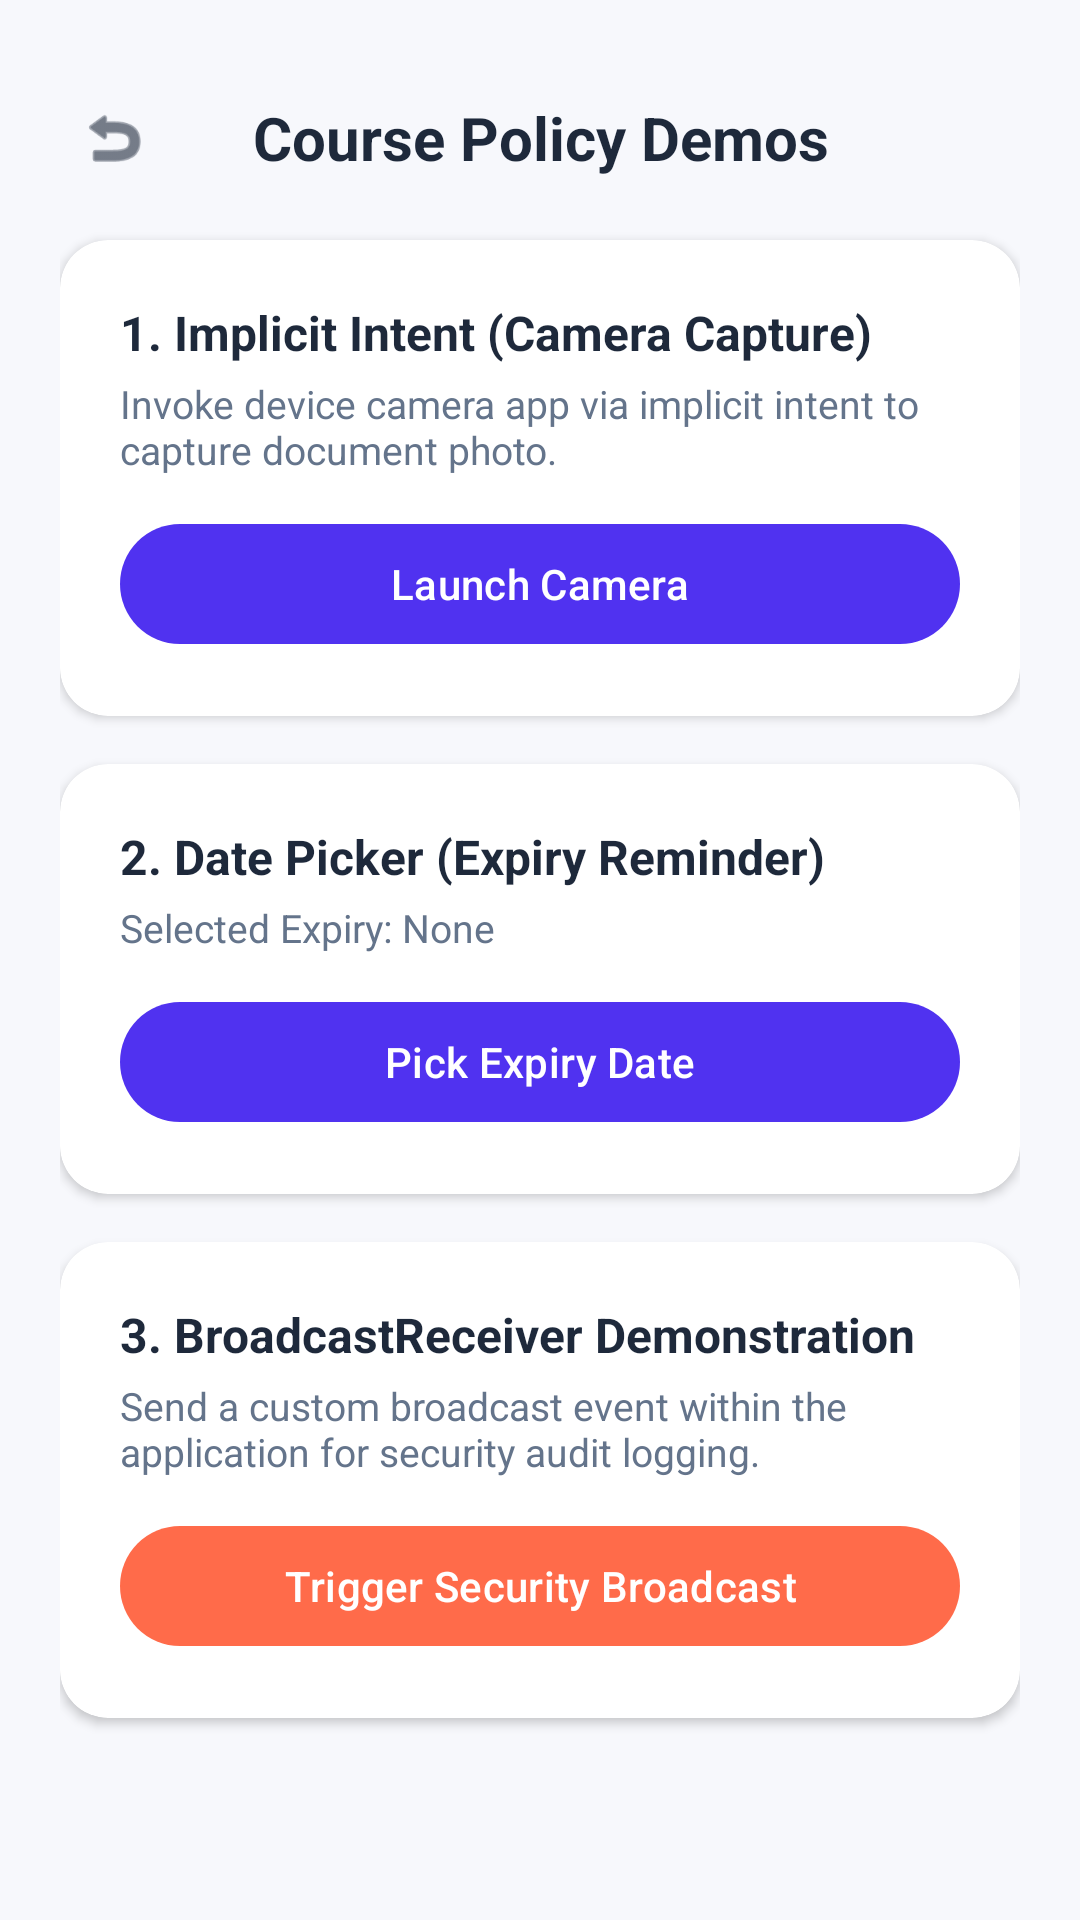

Layout XML and referenced resources for this Android screen:
<!-- AndroidManifest.xml: application theme Theme.DocLocker -->
<!-- res/layout/activity_course_demo.xml -->
<?xml version="1.0" encoding="utf-8"?>
<ScrollView xmlns:android="http://schemas.android.com/apk/res/android"
    xmlns:app="http://schemas.android.com/apk/res-auto"
    xmlns:tools="http://schemas.android.com/tools"
    android:layout_width="match_parent"
    android:layout_height="match_parent"
    android:background="@color/background_light"
    tools:context=".CourseDemoActivity">

    <LinearLayout
        android:layout_width="match_parent"
        android:layout_height="wrap_content"
        android:orientation="vertical"
        android:padding="20dp">

        
        <LinearLayout
            android:layout_width="match_parent"
            android:layout_height="wrap_content"
            android:orientation="horizontal"
            android:gravity="center_vertical"
            android:layout_marginTop="8dp"
            android:layout_marginBottom="16dp">

            <ImageView
                android:id="@+id/ivBackDemo"
                android:layout_width="36dp"
                android:layout_height="36dp"
                android:src="@android:drawable/ic_menu_revert"
                app:tint="@color/text_primary"
                android:contentDescription="Back"
                android:background="?attr/selectableItemBackgroundBorderless"
                android:padding="6dp" />

            <TextView
                android:layout_width="0dp"
                android:layout_height="wrap_content"
                android:layout_weight="1"
                android:text="Course Policy Demos"
                android:textSize="20sp"
                android:textStyle="bold"
                android:textColor="@color/text_primary"
                android:gravity="center" />

            <View
                android:layout_width="36dp"
                android:layout_height="36dp" />
        </LinearLayout>

        
        <androidx.cardview.widget.CardView
            android:layout_width="match_parent"
            android:layout_height="wrap_content"
            android:layout_marginBottom="16dp"
            app:cardCornerRadius="16dp"
            app:cardElevation="2dp"
            app:cardBackgroundColor="@color/card_background">

            <LinearLayout
                android:layout_width="match_parent"
                android:layout_height="wrap_content"
                android:orientation="vertical"
                android:padding="20dp">

                <TextView
                    android:layout_width="match_parent"
                    android:layout_height="wrap_content"
                    android:text="1. Implicit Intent (Camera Capture)"
                    android:textSize="16sp"
                    android:textStyle="bold"
                    android:textColor="@color/text_primary" />

                <TextView
                    android:layout_width="match_parent"
                    android:layout_height="wrap_content"
                    android:text="Invoke device camera app via implicit intent to capture document photo."
                    android:textSize="13sp"
                    android:textColor="@color/text_secondary"
                    android:layout_marginTop="4dp" />

                <com.google.android.material.button.MaterialButton
                    android:id="@+id/btnCameraIntent"
                    android:layout_width="match_parent"
                    android:layout_height="wrap_content"
                    android:text="Launch Camera"
                    android:layout_marginTop="12dp"
                    app:backgroundTint="@color/primary" />
            </LinearLayout>
        </androidx.cardview.widget.CardView>

        
        <androidx.cardview.widget.CardView
            android:layout_width="match_parent"
            android:layout_height="wrap_content"
            android:layout_marginBottom="16dp"
            app:cardCornerRadius="16dp"
            app:cardElevation="2dp"
            app:cardBackgroundColor="@color/card_background">

            <LinearLayout
                android:layout_width="match_parent"
                android:layout_height="wrap_content"
                android:orientation="vertical"
                android:padding="20dp">

                <TextView
                    android:layout_width="match_parent"
                    android:layout_height="wrap_content"
                    android:text="2. Date Picker (Expiry Reminder)"
                    android:textSize="16sp"
                    android:textStyle="bold"
                    android:textColor="@color/text_primary" />

                <TextView
                    android:id="@+id/tvSelectedDate"
                    android:layout_width="match_parent"
                    android:layout_height="wrap_content"
                    android:text="Selected Expiry: None"
                    android:textSize="13sp"
                    android:textColor="@color/text_secondary"
                    android:layout_marginTop="4dp" />

                <com.google.android.material.button.MaterialButton
                    android:id="@+id/btnDatePicker"
                    android:layout_width="match_parent"
                    android:layout_height="wrap_content"
                    android:text="Pick Expiry Date"
                    android:layout_marginTop="12dp"
                    app:backgroundTint="@color/primary" />
            </LinearLayout>
        </androidx.cardview.widget.CardView>

        
        <androidx.cardview.widget.CardView
            android:layout_width="match_parent"
            android:layout_height="wrap_content"
            android:layout_marginBottom="16dp"
            app:cardCornerRadius="16dp"
            app:cardElevation="2dp"
            app:cardBackgroundColor="@color/card_background">

            <LinearLayout
                android:layout_width="match_parent"
                android:layout_height="wrap_content"
                android:orientation="vertical"
                android:padding="20dp">

                <TextView
                    android:layout_width="match_parent"
                    android:layout_height="wrap_content"
                    android:text="3. BroadcastReceiver Demonstration"
                    android:textSize="16sp"
                    android:textStyle="bold"
                    android:textColor="@color/text_primary" />

                <TextView
                    android:layout_width="match_parent"
                    android:layout_height="wrap_content"
                    android:text="Send a custom broadcast event within the application for security audit logging."
                    android:textSize="13sp"
                    android:textColor="@color/text_secondary"
                    android:layout_marginTop="4dp" />

                <com.google.android.material.button.MaterialButton
                    android:id="@+id/btnBroadcast"
                    android:layout_width="match_parent"
                    android:layout_height="wrap_content"
                    android:text="Trigger Security Broadcast"
                    android:layout_marginTop="12dp"
                    app:backgroundTint="@color/accent_orange" />
            </LinearLayout>
        </androidx.cardview.widget.CardView>

    </LinearLayout>

</ScrollView>
<!-- resources referenced by this layout -->
<resources>
  <color name="accent_orange">#FF6B4A</color>
  <color name="background_light">#F7F8FC</color>
  <color name="card_background">#FFFFFFFF</color>
  <color name="primary">#5032F0</color>
  <color name="text_primary">#1E293B</color>
  <color name="text_secondary">#64748B</color>
  <style name="Theme.DocLocker" parent="Base.Theme.DocLocker" />
  <style name="Base.Theme.DocLocker" parent="Theme.Material3.DayNight.NoActionBar">
          <item name="colorPrimary">@color/primary</item>
          <item name="colorPrimaryDark">@color/primary_dark</item>
          <item name="colorSecondary">@color/accent_orange</item>
          <item name="android:windowBackground">@color/background_light</item>
      </style>
  <color name="primary_dark">#3A1FE0</color>
</resources>
